Run: headless pygame with SDL's dummy video driver; simulated clock (each Clock.tick advances the game by its frame time, no real sleeping); random seed 0; keys injected as events and as key.get_pressed() state; no mouse input.
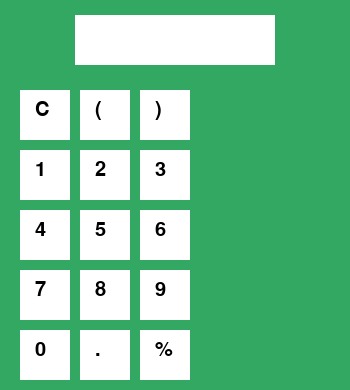
Frame 1 of 4 · flips 1–60 · no input
Frame 2 of 4 · flips 61–180 · tapped SPACE, RETURN · held RIGHT (→), D · screen unchanged from frame 1, image omitted
Frame 3 of 4 · flips 181–300 · held DOWN (↓), S · screen unchanged from frame 2, image omitted
Frame 4 of 4 · flips 301–420 · held LEFT (←), A, UP (↑), W · screen unchanged from frame 3, image omitted

The pygame program that drew these frames:

import pygame

pygame.init()

# SCREEN
screen_w = 350
screen_h = 390
screen = pygame.display.set_mode((screen_w, screen_h))
pygame.display.set_caption("Calculator")

# OBJECT CLASS
class Object:
	def __init__(self, x_pos, y_pos, width, height, color=None):
		self.x_pos = x_pos
		self.y_pos = y_pos
		self.width = width
		self.height = height
		self.color = color

# TEXTBOX CLASS
class Textbox(Object):
	def __init__(self, x_pos, y_pos, width, height):
		super().__init__(x_pos, y_pos, width, height, color=None)
		self.text = ""
		self.rect = pygame.Rect((0, 0), (self.width, self.height))
		self.rect.center = (x_pos, y_pos)
		self.operators = ["+", "-", "*", "/", "(" ")", "%", "."]

	def drawTextbox(self, surface):
		pygame.draw.rect(surface, "white", self.rect)

	def createFont(self, surface):
		# Create Font Object
		createFont = pygame.font.SysFont("Arial", 20)
		renderFont = createFont.render(self.text, True, "black")
		surface.blit(renderFont, (self.rect.left + 5, self.rect.top + 15))

	def typeFont(self, event):
		if event.key == pygame.K_BACKSPACE:
			self.text = self.text[:-1]

		elif event.unicode.isdigit() or event.unicode in self.operators:
			if len(self.text) < 17:
				self.text += event.unicode

# BUTTON CLASS
class Buttons(Object):
	def __init__(self, x_pos, y_pos, width, height, text):
		super().__init__(x_pos, y_pos, width, height, color=None)
		self.rect = pygame.Rect((x_pos, y_pos), (self.width, self.height))
		self.text = text

	def drawButtons(self, surface):
		pygame.draw.rect(surface, "white", self.rect)

	def createFont(self, surface):
		# Create Font Object
		createFont = pygame.font.SysFont("Arial", 30)
		renderFont = createFont.render(self.text, True, "black")
		surface.blit(renderFont, (self.rect.left + 15, self.rect.top + 10))


# TEXTBOX
inputField = Textbox(screen_w/2, 40, 200, 50)

# BUTTON
buttonList= [
	["C", "(", ")"],
	[1, 2, 3],
	[4, 5, 6],
	[7, 8, 9],
	[0, ".", "%"]]

numList = []

init_x = 20
init_y = 90

y = init_y
for row in buttonList:
	x = init_x
	for i in row:
		buttons = Buttons(x, y, 50, 50, str(i))	
		numList.append(buttons)
		x += 60
	y += 60

# MAIN LOOP
running = True

while running:
	for event in pygame.event.get():
		if event.type == pygame.QUIT:
			running = False

		if event.type == pygame.KEYDOWN:
			inputField.typeFont(event)

	screen.fill("#32a862")

	# DRAW
	inputField.drawTextbox(screen)

	inputField.createFont(screen)

	for i in numList:
		i.drawButtons(screen)
		i.createFont(screen)

	pygame.display.update()

pygame.quit()
